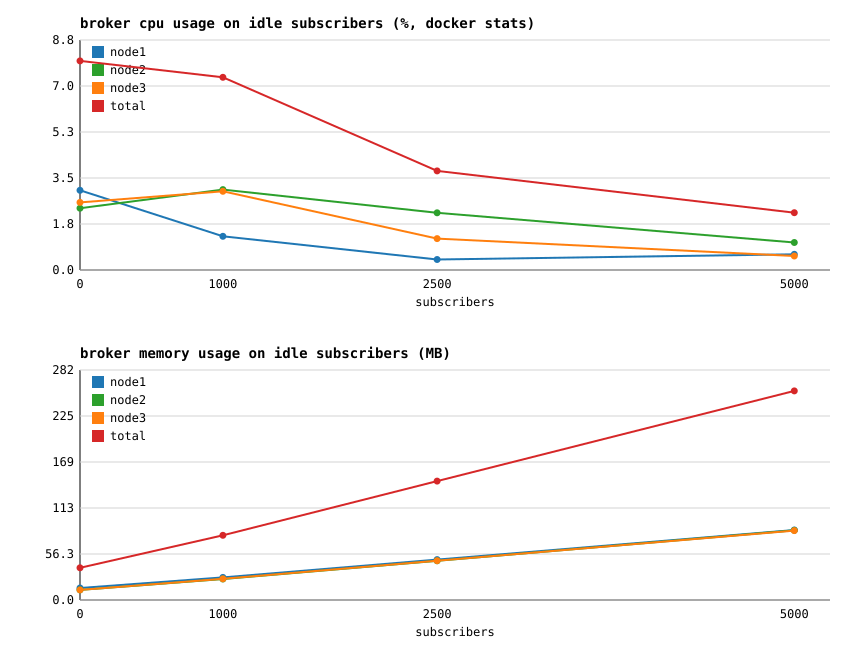

The file beside this chart, header and first rows:
subscribers, node1_cpu_pct, node1_mem_mb, node2_cpu_pct, node2_mem_mb, node3_cpu_pct, node3_mem_mb, total_cpu_pct, total_mem_mb, msg_per_sec, cpu_pct_per_1k_msgs
0, 3.04, 14.64, 2.36, 12.41, 2.58, 12.33, 7.97, 39.37, 0, 0.00
1000, 1.28, 27.69, 3.06, 25.65, 3.00, 25.91, 7.35, 79.25, 0, 0.00
2500, 0.40, 49.41, 2.18, 48.05, 1.20, 48.12, 3.78, 145.6, 0, 0.00
5000, 0.60, 85.70, 1.05, 85.32, 0.53, 84.97, 2.18, 256, 0, 0.00
